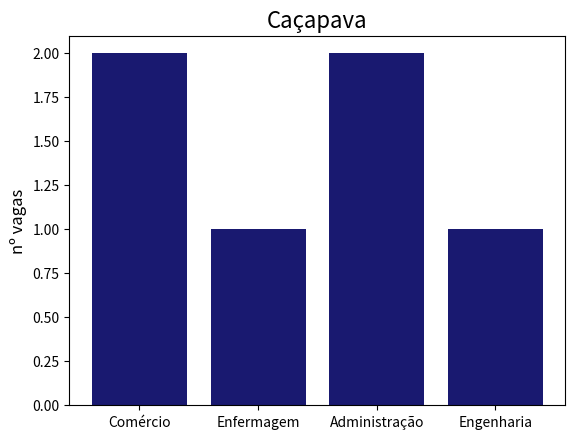

Source code (Python):
import matplotlib.pyplot as plt
import numpy as np

labels = ['Comércio', 'Enfermagem', 'Administração', 'Engenharia']
colunas = [2, 1, 2, 1]

plt.bar(labels,colunas,color = 'midnightblue')
plt.ylabel('nº vagas',fontsize = 12)
plt.title('Caçapava',fontsize = 16)
plt.savefig('GraficoCacapava.png',dpi = 600,bbox_inches = 'tight')
plt.show()
